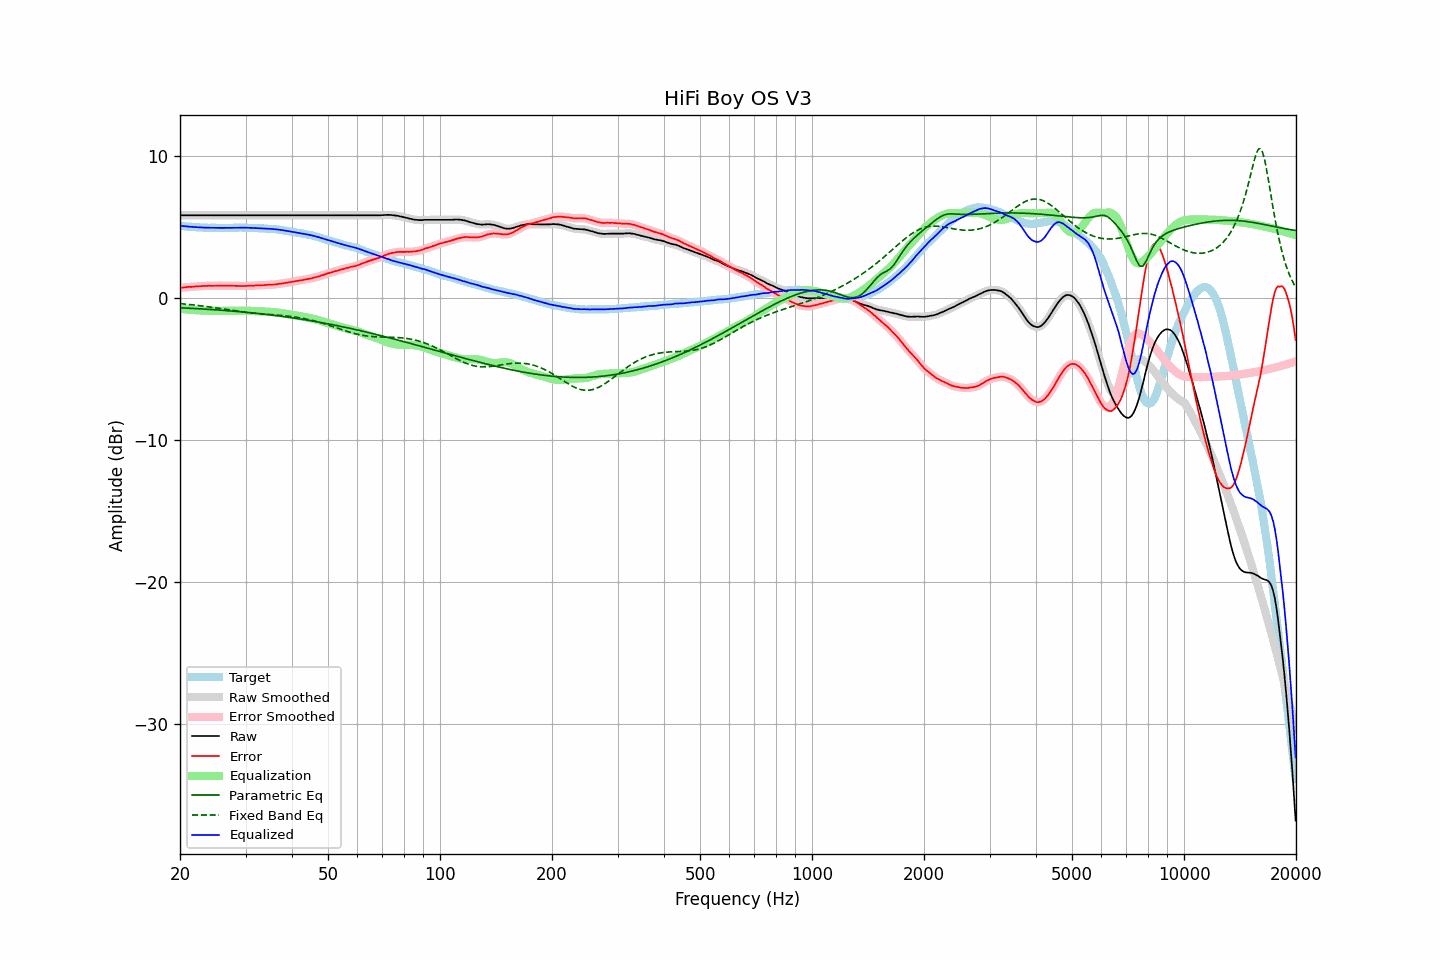

Data behind this chart, as committed beside it:
frequency, raw, error, smoothed, error_smoothed, equalization, parametric_eq, fixed_band_eq, equalized_raw, equalized_smoothed, target
20.00, 5.85, 0.74, 5.85, 0.74, -0.74, -0.67, -0.37, 5.11, 5.11, 5.11
20.20, 5.85, 0.75, 5.85, 0.75, -0.75, -0.67, -0.38, 5.10, 5.10, 5.10
20.40, 5.85, 0.76, 5.85, 0.76, -0.76, -0.68, -0.39, 5.09, 5.09, 5.09
20.61, 5.85, 0.77, 5.85, 0.77, -0.77, -0.68, -0.41, 5.08, 5.08, 5.08
20.81, 5.85, 0.79, 5.85, 0.79, -0.78, -0.69, -0.42, 5.06, 5.06, 5.06
21.02, 5.85, 0.80, 5.85, 0.80, -0.79, -0.70, -0.43, 5.05, 5.05, 5.05
21.23, 5.85, 0.81, 5.85, 0.81, -0.80, -0.70, -0.44, 5.05, 5.05, 5.04
21.44, 5.85, 0.80, 5.85, 0.81, -0.81, -0.71, -0.45, 5.04, 5.04, 5.05
21.66, 5.85, 0.82, 5.85, 0.82, -0.82, -0.71, -0.46, 5.03, 5.03, 5.03
21.87, 5.85, 0.82, 5.85, 0.83, -0.83, -0.72, -0.48, 5.02, 5.02, 5.03
22.09, 5.85, 0.84, 5.85, 0.84, -0.84, -0.73, -0.49, 5.01, 5.01, 5.01
22.31, 5.85, 0.84, 5.85, 0.84, -0.84, -0.73, -0.50, 5.01, 5.01, 5.01
22.54, 5.85, 0.85, 5.85, 0.85, -0.85, -0.74, -0.52, 5.00, 5.00, 5.00
22.76, 5.85, 0.85, 5.85, 0.86, -0.86, -0.75, -0.53, 4.99, 4.99, 4.99
22.99, 5.85, 0.86, 5.85, 0.86, -0.86, -0.75, -0.54, 4.98, 4.98, 4.98
23.22, 5.85, 0.87, 5.85, 0.87, -0.87, -0.76, -0.56, 4.98, 4.98, 4.97
23.45, 5.85, 0.87, 5.85, 0.87, -0.87, -0.77, -0.57, 4.98, 4.98, 4.98
23.69, 5.85, 0.88, 5.85, 0.88, -0.87, -0.77, -0.59, 4.97, 4.97, 4.97
23.92, 5.85, 0.89, 5.85, 0.88, -0.88, -0.78, -0.60, 4.97, 4.97, 4.96
24.16, 5.85, 0.88, 5.85, 0.88, -0.88, -0.79, -0.62, 4.97, 4.97, 4.97
24.40, 5.85, 0.88, 5.85, 0.88, -0.88, -0.79, -0.64, 4.97, 4.97, 4.97
24.65, 5.85, 0.88, 5.85, 0.88, -0.88, -0.80, -0.65, 4.96, 4.96, 4.97
24.89, 5.85, 0.88, 5.85, 0.88, -0.89, -0.81, -0.67, 4.96, 4.96, 4.97
25.14, 5.85, 0.89, 5.85, 0.89, -0.89, -0.82, -0.69, 4.96, 4.96, 4.96
25.39, 5.85, 0.89, 5.85, 0.89, -0.89, -0.83, -0.70, 4.96, 4.96, 4.96
25.65, 5.85, 0.89, 5.85, 0.89, -0.89, -0.83, -0.72, 4.96, 4.96, 4.96
25.91, 5.85, 0.89, 5.85, 0.89, -0.89, -0.84, -0.74, 4.96, 4.96, 4.96
26.16, 5.85, 0.88, 5.85, 0.89, -0.89, -0.85, -0.75, 4.96, 4.96, 4.97
26.43, 5.85, 0.88, 5.85, 0.88, -0.89, -0.86, -0.77, 4.96, 4.96, 4.96
26.69, 5.85, 0.89, 5.85, 0.88, -0.89, -0.87, -0.79, 4.96, 4.96, 4.96
26.96, 5.85, 0.89, 5.85, 0.89, -0.89, -0.88, -0.81, 4.96, 4.96, 4.96
27.23, 5.85, 0.89, 5.85, 0.89, -0.88, -0.89, -0.82, 4.96, 4.96, 4.96
27.50, 5.85, 0.89, 5.85, 0.89, -0.88, -0.90, -0.84, 4.97, 4.97, 4.96
27.77, 5.85, 0.88, 5.85, 0.88, -0.88, -0.90, -0.86, 4.97, 4.97, 4.97
28.05, 5.85, 0.88, 5.85, 0.88, -0.88, -0.91, -0.88, 4.97, 4.97, 4.97
28.33, 5.85, 0.87, 5.85, 0.87, -0.87, -0.92, -0.89, 4.97, 4.97, 4.98
28.62, 5.85, 0.87, 5.85, 0.87, -0.87, -0.93, -0.91, 4.98, 4.98, 4.97
28.90, 5.85, 0.86, 5.85, 0.87, -0.87, -0.94, -0.93, 4.98, 4.98, 4.98
29.19, 5.85, 0.87, 5.85, 0.87, -0.87, -0.95, -0.94, 4.98, 4.98, 4.98
29.48, 5.85, 0.87, 5.85, 0.87, -0.87, -0.96, -0.96, 4.98, 4.98, 4.98
29.78, 5.85, 0.87, 5.85, 0.87, -0.87, -0.97, -0.97, 4.98, 4.98, 4.98
30.08, 5.85, 0.87, 5.85, 0.87, -0.87, -0.99, -0.99, 4.98, 4.98, 4.98
30.38, 5.85, 0.88, 5.85, 0.88, -0.88, -1.00, -1.00, 4.97, 4.97, 4.97
30.68, 5.85, 0.88, 5.85, 0.88, -0.88, -1.01, -1.01, 4.97, 4.97, 4.96
30.99, 5.85, 0.89, 5.85, 0.89, -0.89, -1.02, -1.03, 4.96, 4.96, 4.96
31.30, 5.85, 0.89, 5.85, 0.89, -0.89, -1.03, -1.04, 4.96, 4.96, 4.96
31.61, 5.85, 0.89, 5.85, 0.90, -0.90, -1.04, -1.05, 4.95, 4.95, 4.96
31.93, 5.85, 0.91, 5.85, 0.90, -0.90, -1.05, -1.06, 4.95, 4.95, 4.94
32.24, 5.85, 0.90, 5.85, 0.91, -0.91, -1.06, -1.07, 4.94, 4.94, 4.94
32.57, 5.85, 0.92, 5.85, 0.92, -0.91, -1.08, -1.08, 4.94, 4.94, 4.93
32.89, 5.85, 0.92, 5.85, 0.92, -0.92, -1.09, -1.09, 4.93, 4.93, 4.93
33.22, 5.85, 0.92, 5.85, 0.92, -0.92, -1.10, -1.10, 4.92, 4.92, 4.93
33.55, 5.85, 0.92, 5.85, 0.93, -0.93, -1.11, -1.11, 4.92, 4.92, 4.92
33.89, 5.85, 0.94, 5.85, 0.94, -0.94, -1.13, -1.12, 4.91, 4.91, 4.91
34.23, 5.85, 0.95, 5.85, 0.95, -0.94, -1.14, -1.13, 4.91, 4.91, 4.90
34.57, 5.85, 0.95, 5.85, 0.95, -0.95, -1.15, -1.13, 4.90, 4.90, 4.90
34.92, 5.85, 0.96, 5.85, 0.96, -0.95, -1.17, -1.14, 4.89, 4.89, 4.88
35.27, 5.85, 0.95, 5.85, 0.96, -0.96, -1.18, -1.15, 4.89, 4.89, 4.90
35.62, 5.85, 0.97, 5.85, 0.96, -0.97, -1.19, -1.16, 4.88, 4.88, 4.88
35.97, 5.85, 0.97, 5.85, 0.97, -0.98, -1.21, -1.17, 4.87, 4.87, 4.87
... 635 more rows
